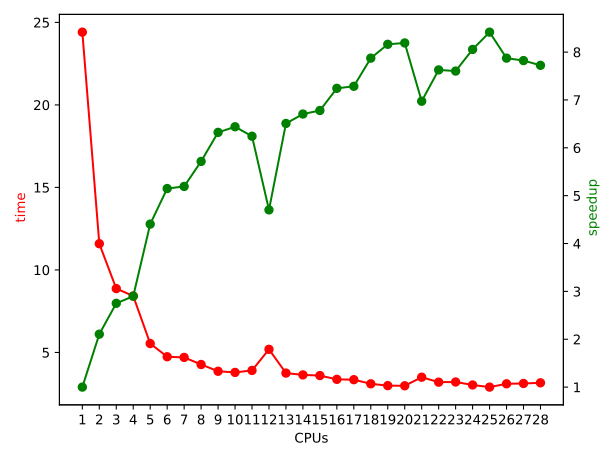

Source data for this figure (header and first rows):
CPUs, time, speedup
1, 24.41, 1.000
2, 11.59, 2.106
3, 8.87, 2.751
4, 8.42, 2.899
5, 5.54, 4.406
6, 4.74, 5.149
7, 4.70, 5.193
8, 4.27, 5.716
9, 3.86, 6.323
10, 3.79, 6.440
11, 3.91, 6.242
12, 5.19, 4.703
13, 3.75, 6.509
14, 3.64, 6.706
15, 3.60, 6.780
16, 3.37, 7.243
17, 3.35, 7.286
18, 3.10, 7.874
19, 2.99, 8.163
20, 2.98, 8.191
21, 3.50, 6.974
22, 3.20, 7.628
23, 3.21, 7.604
24, 3.03, 8.056
25, 2.90, 8.417
26, 3.10, 7.874
27, 3.12, 7.823
28, 3.16, 7.724
